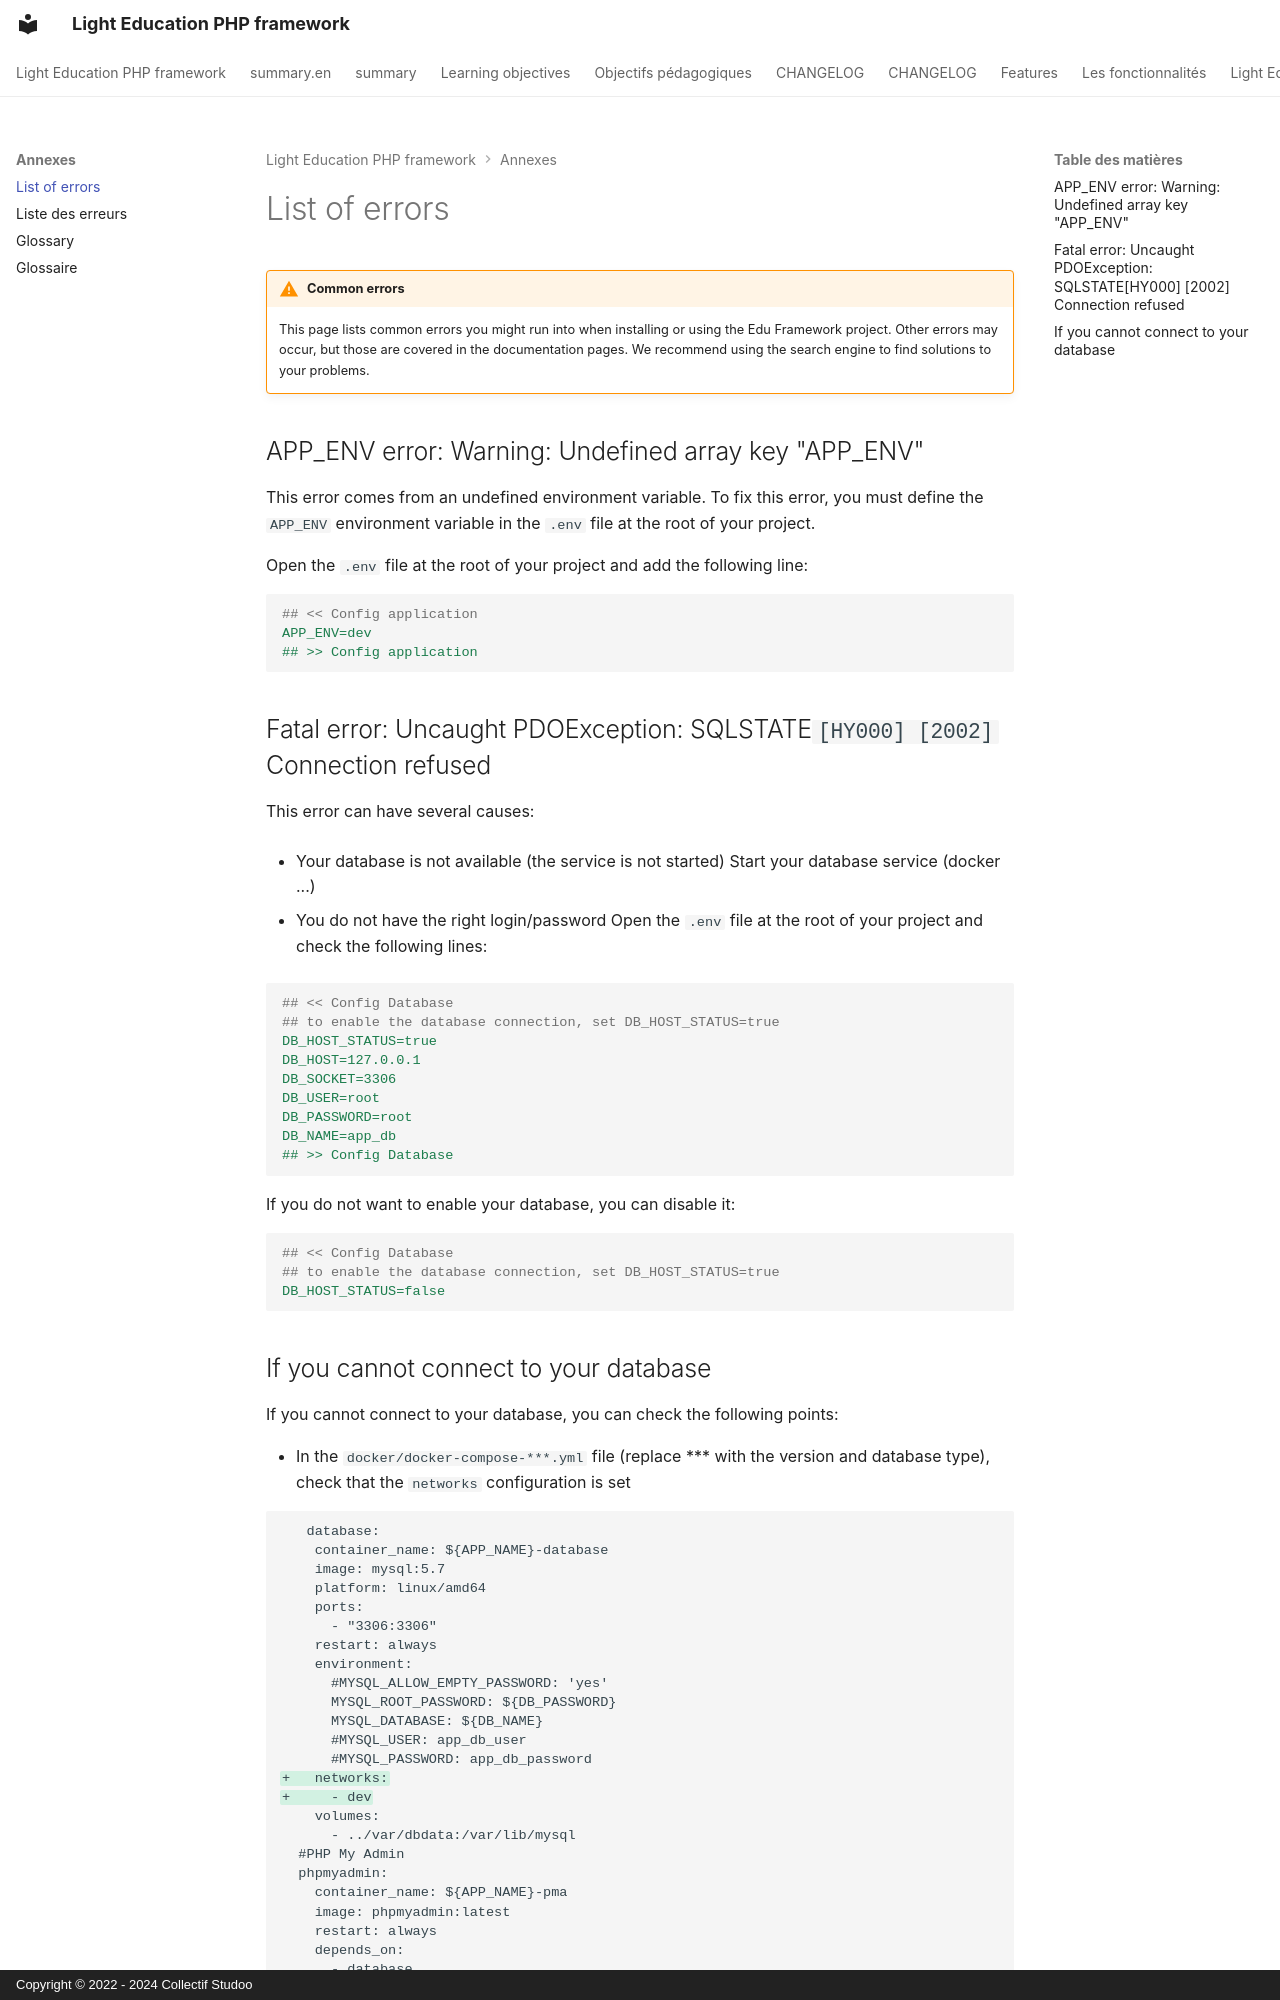

repository: studoo-app/edu-framework · page: annexes/faq.en/index.html · generator: mkdocs · copyright: Copyright © 2022 - 2024 Collectif Studoo

# List of errors

!!! warning "Common errors"
    This page lists common errors you might run into when installing or using the Edu Framework project.
    Other errors may occur, but those are covered in the documentation pages.
    We recommend using the search engine to find solutions to your problems.


## APP_ENV error: Warning: Undefined array key "APP_ENV"

This error comes from an undefined environment variable.
To fix this error, you must define the `APP_ENV` environment variable in the `.env` file at the root of your project.

Open the `.env` file at the root of your project and add the following line:

````yaml
## << Config application
APP_ENV=dev
## >> Config application
````

## Fatal error: Uncaught PDOException: SQLSTATE`[HY000] [2002]` Connection refused

This error can have several causes:

- Your database is not available (the service is not started)
  Start your database service (docker ...)

- You do not have the right login/password
  Open the `.env` file at the root of your project and check the following lines:

````yaml
## << Config Database
## to enable the database connection, set DB_HOST_STATUS=true
DB_HOST_STATUS=true
DB_HOST=127.0.0.1
DB_SOCKET=3306
DB_USER=root
DB_PASSWORD=root
DB_NAME=app_db
## >> Config Database
````

If you do not want to enable your database, you can disable it:

````yaml
## << Config Database
## to enable the database connection, set DB_HOST_STATUS=true
DB_HOST_STATUS=false
````
